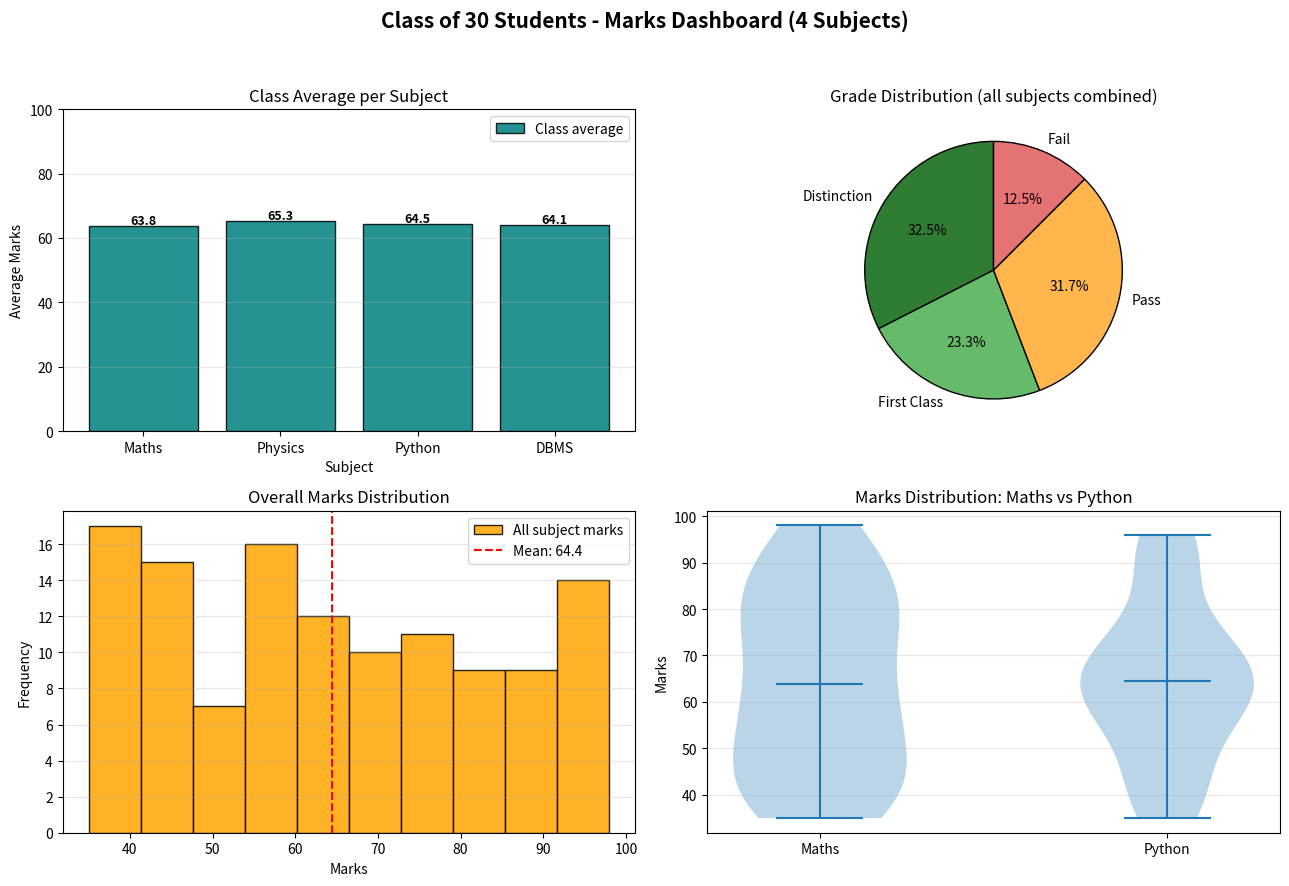

Reproduce this figure in Python.
import matplotlib
matplotlib.use("Agg")
import matplotlib.pyplot as plt
import numpy as np

np.random.seed(7)

subjects = ["Maths", "Physics", "Python", "DBMS"]

marks = {
    "Maths": np.random.randint(35, 99, 30),
    "Physics": np.random.randint(35, 99, 30),
    "Python": np.random.randint(35, 99, 30),
    "DBMS": np.random.randint(35, 99, 30),
}

def grade(score):
    if score >= 75:
        return "Distinction"
    if score >= 60:
        return "First Class"
    if score >= 40:
        return "Pass"
    return "Fail"

all_marks = np.concatenate(list(marks.values()))
grades = np.array([grade(s) for s in all_marks])
grade_names = ["Distinction", "First Class", "Pass", "Fail"]
grade_counts = [int((grades == g).sum()) for g in grade_names]

fig, axes = plt.subplots(2, 2, figsize=(13, 9))
fig.suptitle("Class of 30 Students - Marks Dashboard (4 Subjects)",
             fontsize=15, fontweight="bold")

averages = [marks[s].mean() for s in subjects]
bars = axes[0, 0].bar(subjects, averages, color="teal", edgecolor="black",
                      alpha=0.85, label="Class average")
for bar, avg in zip(bars, averages):
    axes[0, 0].text(bar.get_x() + bar.get_width() / 2,
                    bar.get_height() + 0.5, f"{avg:.1f}",
                    ha="center", fontweight="bold", fontsize=9)
axes[0, 0].set_title("Class Average per Subject")
axes[0, 0].set_xlabel("Subject")
axes[0, 0].set_ylabel("Average Marks")
axes[0, 0].set_ylim(0, 100)
axes[0, 0].grid(axis="y", alpha=0.3)
axes[0, 0].legend()

axes[0, 1].pie(grade_counts, labels=grade_names, autopct="%1.1f%%",
               startangle=90, colors=["#2e7d32", "#66bb6a", "#ffb74d", "#e57373"],
               wedgeprops={"edgecolor": "black"})
axes[0, 1].set_title("Grade Distribution (all subjects combined)")

axes[1, 0].hist(all_marks, bins=10, color="orange", edgecolor="black",
                alpha=0.85, label="All subject marks")
axes[1, 0].axvline(all_marks.mean(), color="red", linestyle="--",
                   label=f"Mean: {all_marks.mean():.1f}")
axes[1, 0].set_title("Overall Marks Distribution")
axes[1, 0].set_xlabel("Marks")
axes[1, 0].set_ylabel("Frequency")
axes[1, 0].legend()
axes[1, 0].grid(axis="y", alpha=0.3)

vp = axes[1, 1].violinplot([marks["Maths"], marks["Python"]], showmeans=True)
axes[1, 1].set_xticks([1, 2], ["Maths", "Python"])
axes[1, 1].set_title("Marks Distribution: Maths vs Python")
axes[1, 1].set_ylabel("Marks")
axes[1, 1].grid(axis="y", alpha=0.3)

plt.tight_layout(rect=[0, 0, 1, 0.95])
plt.savefig("practice6_class_dashboard.png", dpi=150, bbox_inches="tight")
plt.show()
print("Saved practice6_class_dashboard.png")

print("\nGrade counts:", dict(zip(grade_names, grade_counts)))
